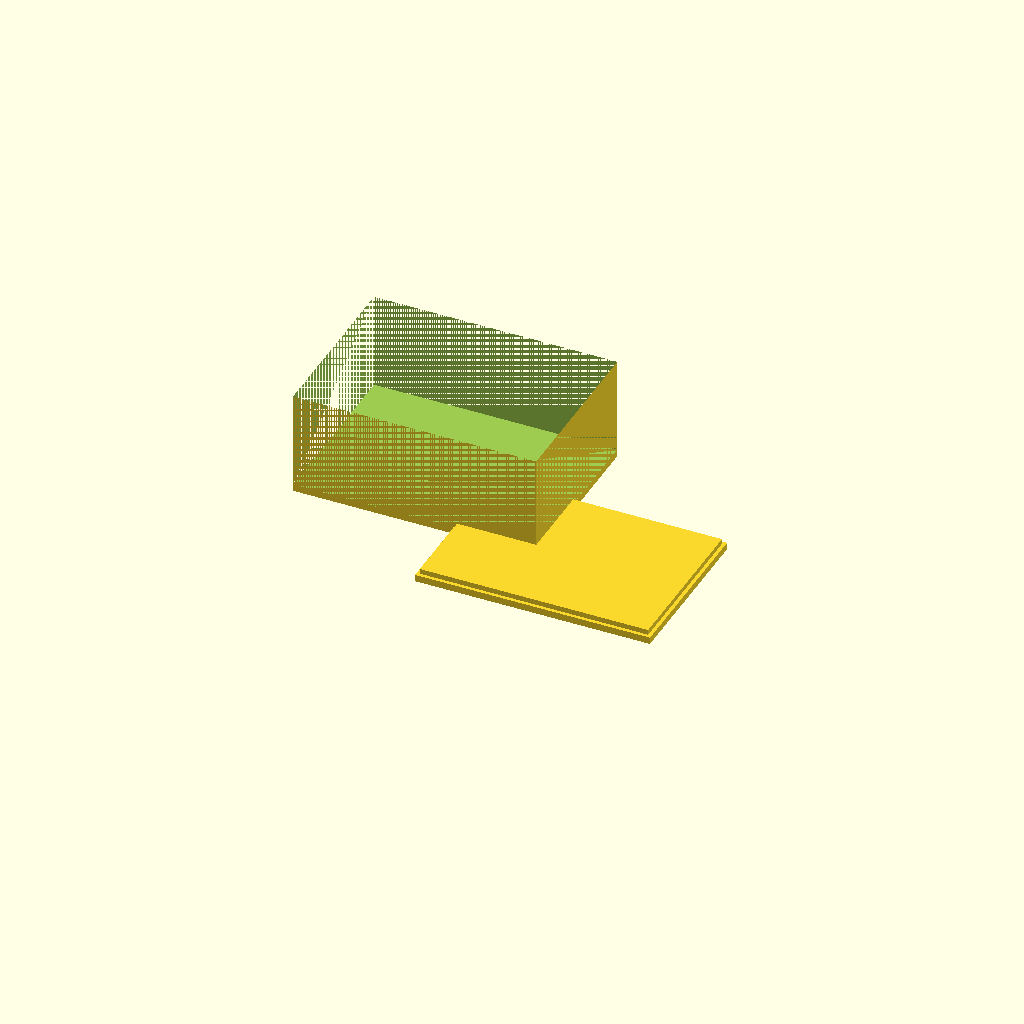
Cell 1 — every parameter at its default value.
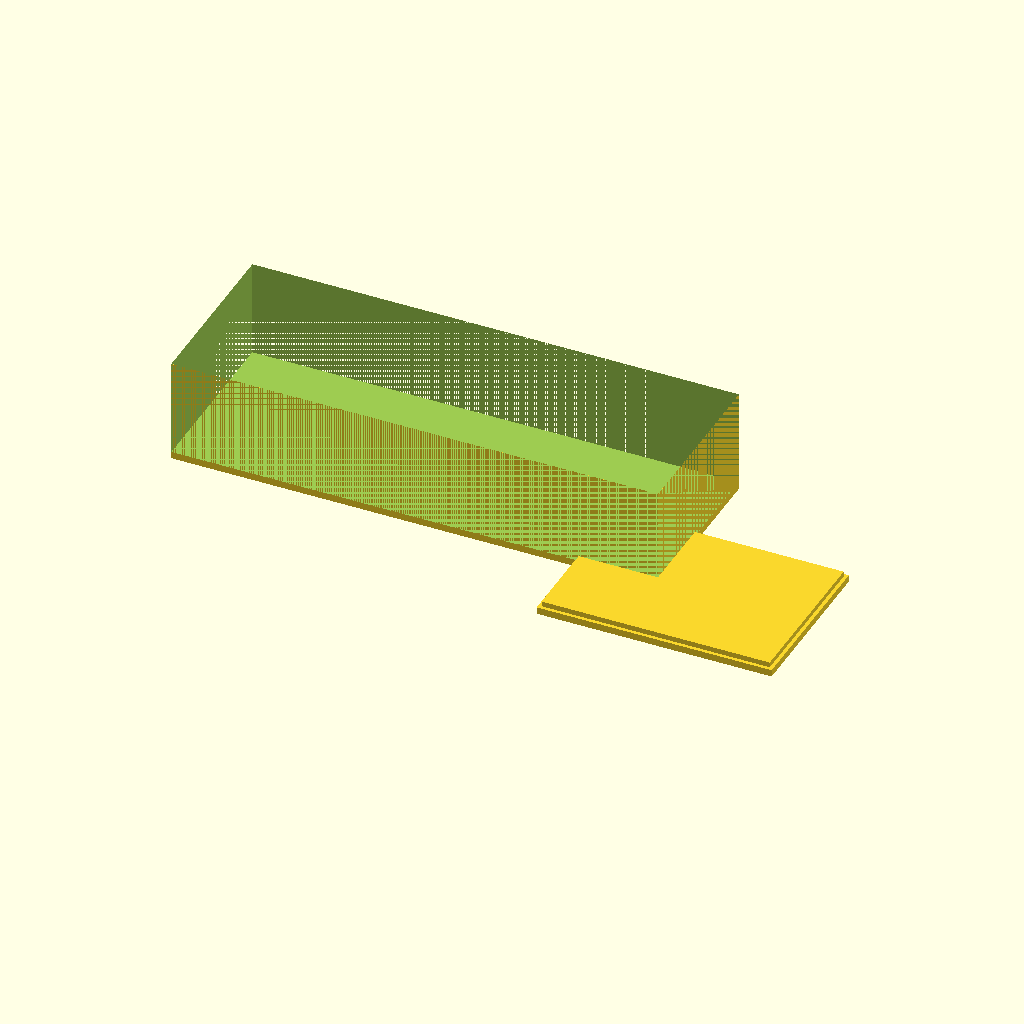
Cell 2 — box_x set to 140, the other parameters unchanged.
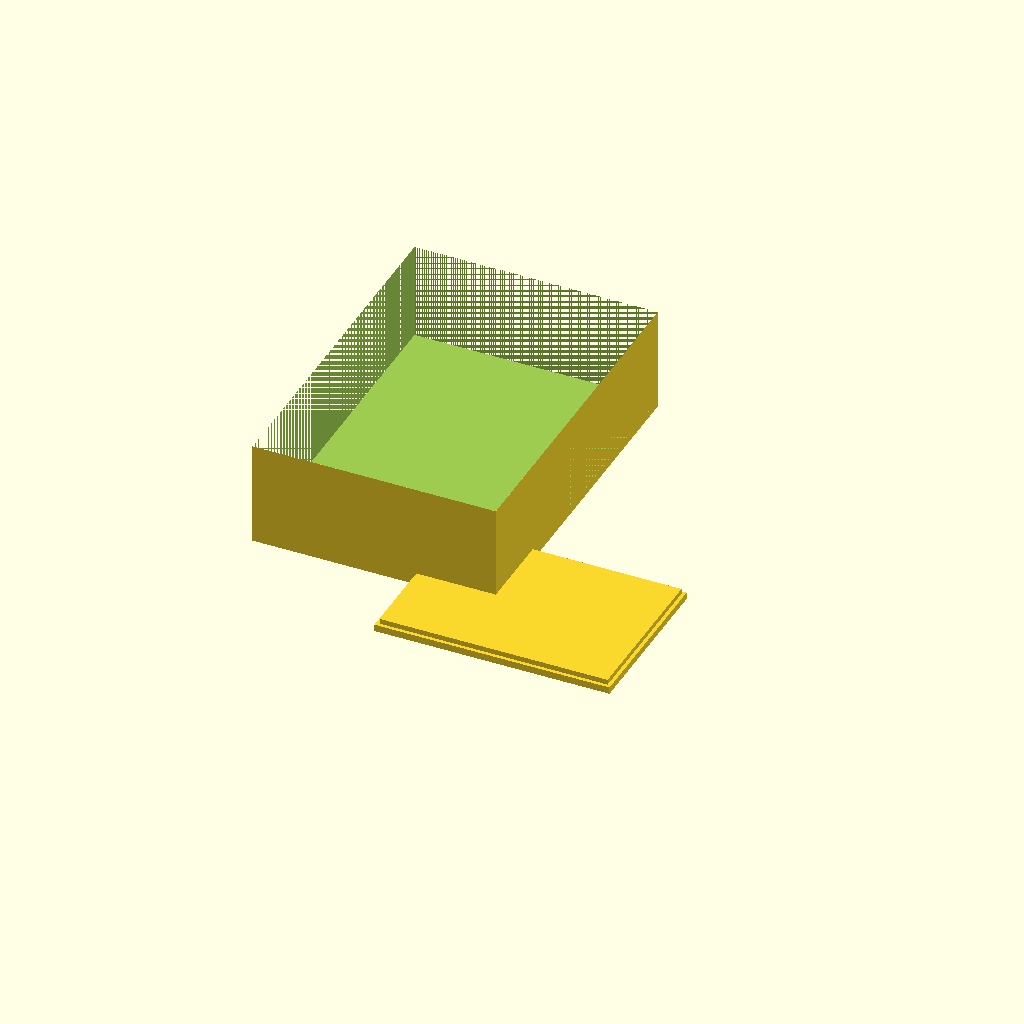
Cell 3: the same model with box_y = 100.
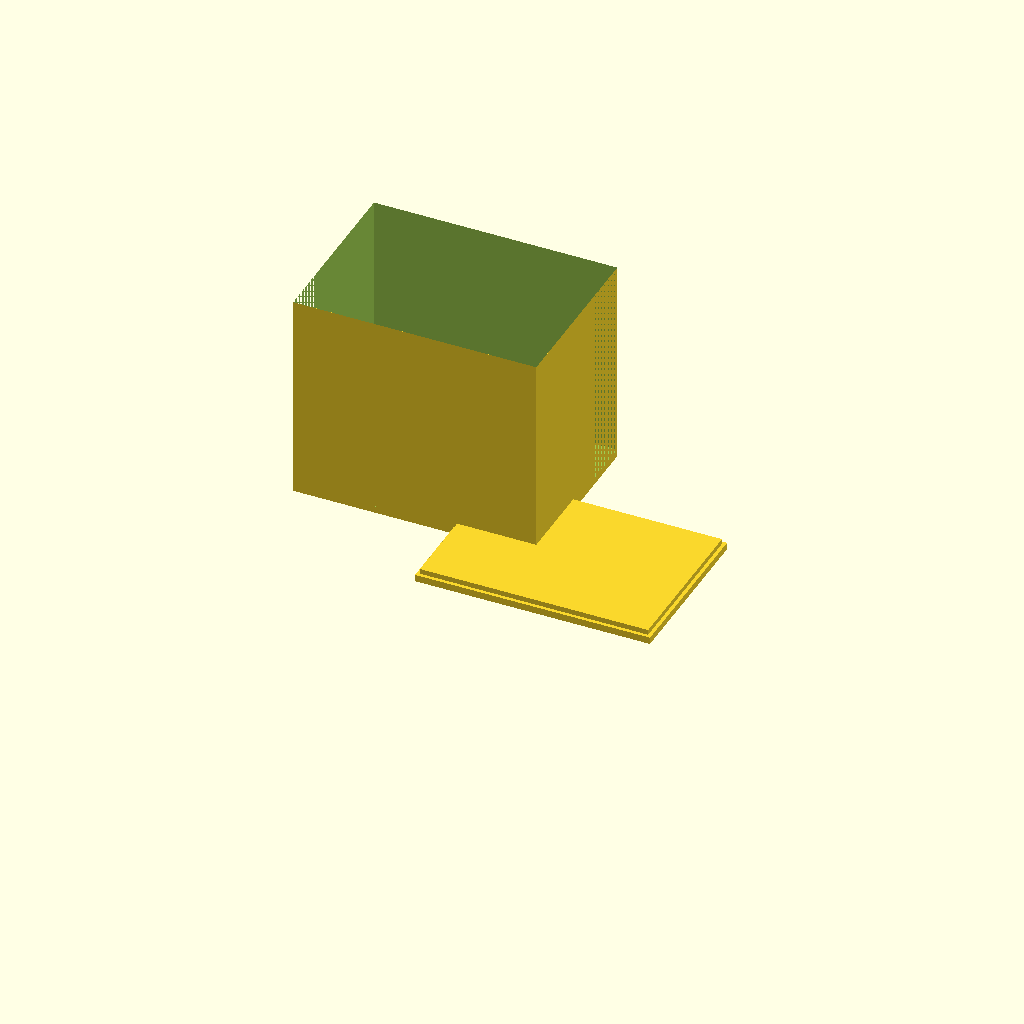
Cell 4 — box_z set to 60, the other parameters unchanged.
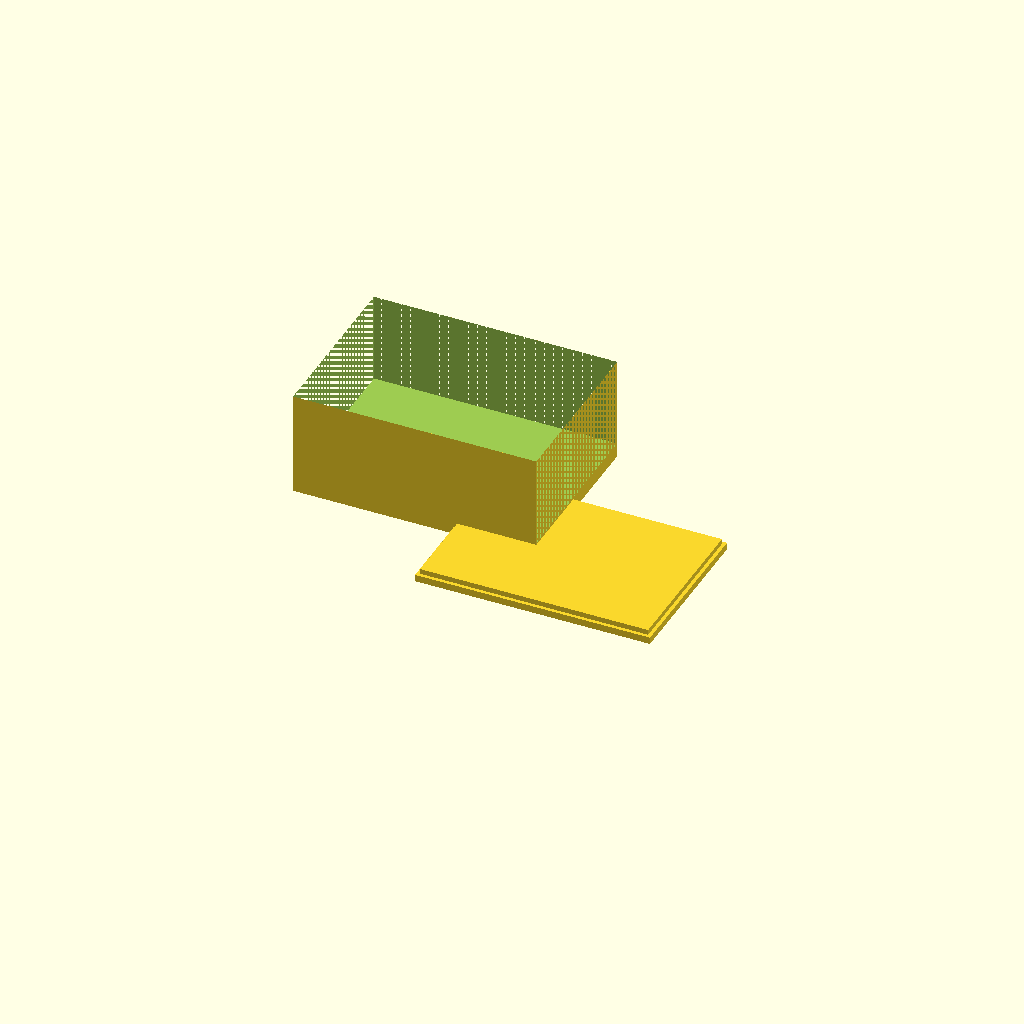
Cell 5 — box_f set to 4, the other parameters unchanged.
All cells are drawn from one camera (rotation 55°, 0°, 25°, orthographic, colour scheme Cornfield), so only the parameter changes between them.
The OpenSCAD source (bench/results/gpu-v10-g7/code/scadcoder-v10/enclosure_box_and_lid_s6_a1.scad):
// Two-part enclosure: box (left) + lid (right), printed together
// Units: mm

// ---- Box ----
box_x = 70;    // outer length (X)
box_y = 50;    // outer width (Y)
box_z = 30;    // outer height (Z)
box_w = 2;     // wall thickness
box_f = 2;     // floor thickness

// ---- Lid ----
lip_x   = 65.6;  // lip outer length (X)
lip_y   = 45.6;  // lip outer width (Y)
lip_w   = 1.5;   // lip thickness
lip_h   = 4;     // lip height
plate_t = 2;     // lid plate thickness
gap     = 10;    // gap between box and lid

// ---- Misc ----
eps = 0.5;       // cut overshoot
$fn = 64;

difference() {
    union() {
        // Box
        translate([-box_x/2, -box_y/2, 0])
            cube([box_x, box_y, box_z]);
        // Lid (upside down: lip on top, plate below)
        translate([box_x/2 + gap, -box_y/2, 0])
            union() {
                translate([-lip_x/2, -lip_y/2, plate_t])
                    cube([lip_x, lip_y, lip_w]);   // lip
                translate([-lip_x/2 - 1, -lip_y/2 - 1, 0])
                    cube([lip_x + 2, lip_y + 2, plate_t]); // plate
            }
    }
    // Box opening (through the top face)
    translate([-box_x/2, -box_y/2, box_f])
        cube([box_x, box_y, box_z - box_f + eps]);
}
Parameter table extracted from the source (name, type, default, range or options):
box_x: number, default 70
box_y: number, default 50
box_z: number, default 30
box_w: number, default 2
box_f: number, default 2
lip_x: number, default 65.6
lip_y: number, default 45.6
lip_w: number, default 1.5
lip_h: number, default 4
plate_t: number, default 2
gap: number, default 10
eps: number, default 0.5
